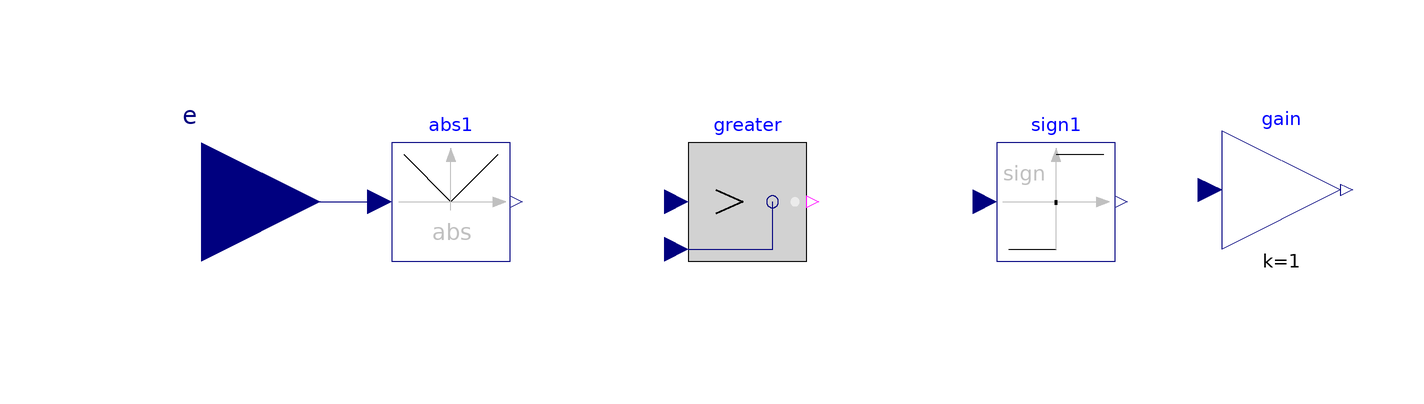

Above is the diagram view of the following Modelica model: its components placed by their Placement annotations and its connect equations drawn as lines.

model threePositionController
  Modelica.Blocks.Interfaces.RealInput e "Regelfehler, TVL_Soll-TVL"
    annotation (Placement(transformation(extent={{-120,10},{-80,50}})));
  Modelica.Blocks.Math.Abs abs1
    annotation (Placement(transformation(extent={{-68,20},{-48,40}})));
  Modelica.Blocks.Logical.Greater greater "Hysterese"
    annotation (Placement(transformation(extent={{-18,20},{2,40}})));
  Modelica.Blocks.Math.Sign sign1
    annotation (Placement(transformation(extent={{34,20},{54,40}})));
  Modelica.Blocks.Math.Gain gain
    annotation (Placement(transformation(extent={{72,22},{92,42}})));
equation
  connect(e, abs1.u)
    annotation (Line(points={{-100,30},{-70,30}}, color={0,0,127}));
  annotation (Icon(coordinateSystem(preserveAspectRatio=false)), Diagram(
        coordinateSystem(preserveAspectRatio=false)));
end threePositionController;